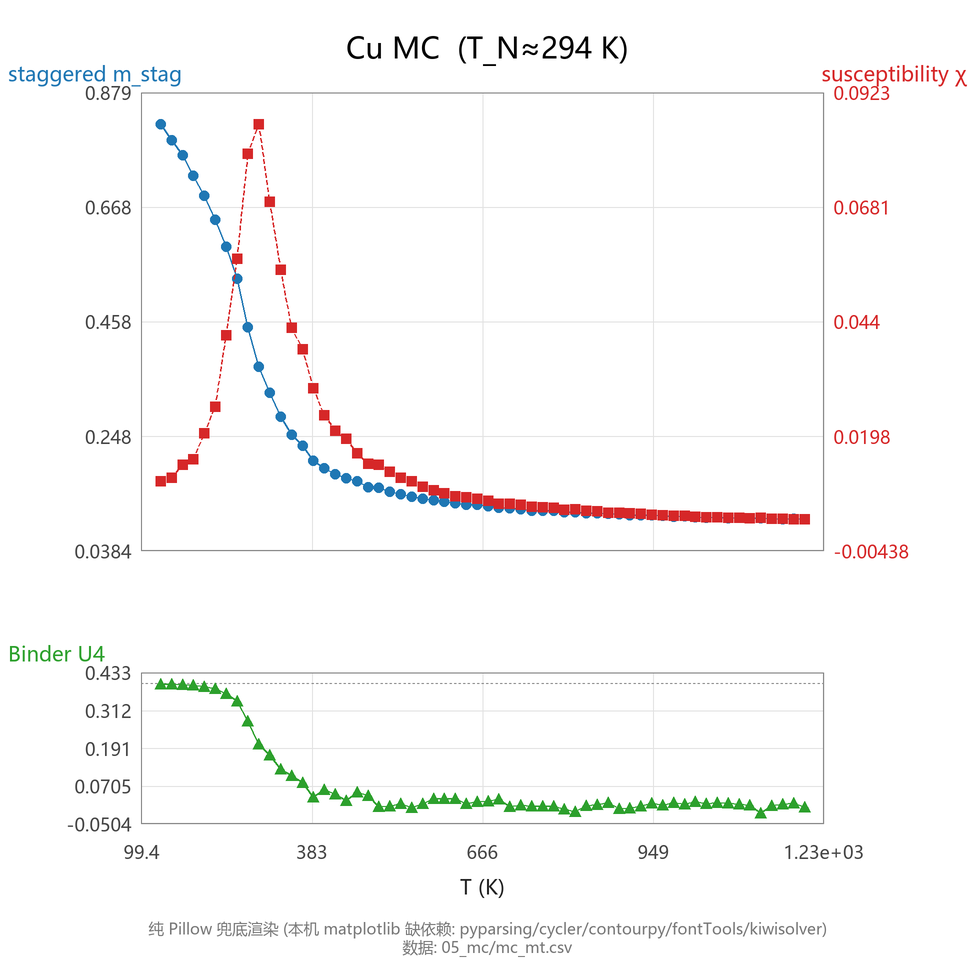

The table this chart was drawn from, first rows:
T_Kelvin, order_param, Susceptibility, Binder_U4
1.314285999999999888e+02, 8.205762827236939838e-01, 1.034012343700045113e-02, 3.971522669298778174e-01
1.495399796610169290e+02, 7.913290931539644912e-01, 1.103378409486015926e-02, 3.963274852795472536e-01
1.676513593220338976e+02, 7.634188278086605495e-01, 1.376550683530763236e-02, 3.945449481220306143e-01
1.857627389830508378e+02, 7.261802635382892390e-01, 1.492928538117040474e-02, 3.926992072250504728e-01
2.038741186440677780e+02, 6.892481843963660371e-01, 2.043718688762841129e-02, 3.879386944986034091e-01
2.219854983050847466e+02, 6.452208066336320158e-01, 2.608013379709667873e-02, 3.814100033990458494e-01
2.400968779661016868e+02, 5.956437617463157252e-01, 4.111735270919786300e-02, 3.657754611980031934e-01
2.582082576271186554e+02, 5.370345682133039755e-01, 5.727459287431484192e-02, 3.423311948006695915e-01
2.763196372881355956e+02, 4.483925157799699690e-01, 7.936736316295055216e-02, 2.783434204383379296e-01
2.944310169491525357e+02, 3.756854148619109268e-01, 8.564121054629285357e-02, 2.040970416738654980e-01
3.125423966101694759e+02, 3.286260557995644982e-01, 6.932595276908301574e-02, 1.694921968785133570e-01
3.306537762711864161e+02, 2.838971096818601603e-01, 5.495285207254091420e-02, 1.237808099800044026e-01
3.487651559322033563e+02, 2.511312308359837098e-01, 4.269624002021327192e-02, 1.032590802902497162e-01
3.668765355932203533e+02, 2.313693310787652557e-01, 3.820523339991317713e-02, 8.198008423289931956e-02
3.849879152542372935e+02, 2.036956405746231102e-01, 2.990878027542282630e-02, 3.520234897898416593e-02
4.030992949152542906e+02, 1.900330162732698780e-01, 2.420298070270240215e-02, 5.962463268062045962e-02
4.212106745762712308e+02, 1.790951848441577621e-01, 2.098630473976899335e-02, 4.480771850979120563e-02
4.393220542372881710e+02, 1.712350067186618197e-01, 1.922934281493463710e-02, 2.315670961391952387e-02
4.574334338983051111e+02, 1.660936252258042867e-01, 1.624236224930769926e-02, 5.099824880682263251e-02
4.755448135593220513e+02, 1.547045367290063034e-01, 1.400334634907962270e-02, 3.925072113641742133e-02
4.936561932203389915e+02, 1.537571987647338712e-01, 1.384177389268208616e-02, 3.968829905849458051e-03
5.117675728813559317e+02, 1.466344309462469242e-01, 1.236970168085962940e-02, 6.103839652055076392e-03
5.298789525423728719e+02, 1.424676101499409708e-01, 1.105660085436295861e-02, 1.457916329030606306e-02
5.479903322033898121e+02, 1.378508294382972399e-01, 1.030972755081558008e-02, 7.161406880463183633e-04
5.661017118644067523e+02, 1.342067727893621054e-01, 9.203243995434182839e-03, 1.400494093867654666e-02
5.842130915254238062e+02, 1.316529506488796075e-01, 8.369687265598781470e-03, 3.003331524991764701e-02
6.023244711864407464e+02, 1.285790207301450161e-01, 7.760664737185363551e-03, 2.971750491492419766e-02
6.204358508474576865e+02, 1.252918743664077628e-01, 7.113849693552709401e-03, 3.039144257383930015e-02
6.385472305084746267e+02, 1.230419818852830915e-01, 6.954042711375727978e-03, 1.362831021623328587e-02
6.566586101694915669e+02, 1.227249256233945846e-01, 6.660643309853329572e-03, 2.063810641254743006e-02
6.747699898305085071e+02, 1.198817819886864033e-01, 6.182276403599426887e-03, 2.167166593580771572e-02
6.928813694915254473e+02, 1.176001968520002661e-01, 5.614777249077271444e-03, 2.829258678179208397e-02
7.109927491525423875e+02, 1.165461383894762226e-01, 5.583013836577855986e-03, 4.184745256202881958e-03
7.291041288135593277e+02, 1.150545828178231034e-01, 5.322810141636004008e-03, 9.691509129564512826e-03
7.472155084745762679e+02, 1.123838142173722299e-01, 4.971694595842728048e-03, 5.487509262280310107e-03
7.653268881355932081e+02, 1.118005564840112293e-01, 4.831228540275914196e-03, 5.674802694850100693e-03
7.834382677966101483e+02, 1.119511012023967633e-01, 4.712832256308578660e-03, 5.295454572779523250e-03
8.015496474576270884e+02, 1.088257864932079544e-01, 4.330597193581958021e-03, -4.086841573103350278e-03
8.196610271186441423e+02, 1.091976297838296306e-01, 4.420110995096798896e-03, -1.102910241760080012e-02
8.377724067796610825e+02, 1.076205942369653779e-01, 4.089502093849801262e-03, 7.103221526508163297e-03
8.558837864406780227e+02, 1.077966670468990251e-01, 3.945314402907596288e-03, 1.078994796174737036e-02
8.739951661016949629e+02, 1.064852264728896047e-01, 3.719346630044587793e-03, 1.709655267143872504e-02
8.921065457627119031e+02, 1.052899461621757959e-01, 3.710123974815543457e-03, -2.709262153641422977e-03
9.102179254237288433e+02, 1.039825290932871321e-01, 3.528406973799044430e-03, -9.878467158996873110e-06
9.283293050847457835e+02, 1.041150128630507765e-01, 3.406052673164843003e-03, 6.255062101902020277e-03
9.464406847457627237e+02, 1.041317011413965959e-01, 3.289232346529817434e-03, 1.603054719294932928e-02
9.645520644067796638e+02, 1.026412450528024350e-01, 3.182243762192147468e-03, 9.372235890839020200e-03
9.826634440677966040e+02, 1.012160444605947063e-01, 3.027927243874082956e-03, 1.654748905067043863e-02
1.000774823728813544e+03, 1.019673327701909882e-01, 3.026363985364732747e-03, 1.247659051121746687e-02
1.018886203389830598e+03, 1.001343410912305942e-01, 2.831233118820925161e-03, 2.058978258886523527e-02
1.036997583050847652e+03, 9.910258480192243868e-02, 2.740683559041148278e-03, 1.439202012728546531e-02
1.055108962711864478e+03, 9.964556100696919660e-02, 2.728819810320225366e-03, 1.733505338661539552e-02
1.073220342372881532e+03, 9.849753200377736606e-02, 2.611309691811416773e-03, 1.554529793833425710e-02
1.091331722033898359e+03, 9.914985292586303567e-02, 2.608112668842408645e-03, 1.284547686559722735e-02
1.109443101694915413e+03, 9.803036329674416627e-02, 2.542440812291230784e-03, 8.535664779696749971e-03
1.127554481355932239e+03, 9.787222409548462787e-02, 2.591471169230057624e-03, -1.704441228126574170e-02
1.145665861016949293e+03, 9.713616377121009338e-02, 2.443085635351206330e-03, 6.918231960761911381e-03
1.163777240677966120e+03, 9.636368060119029910e-02, 2.360192755933416230e-03, 1.247696203390036285e-02
1.181888620338983173e+03, 9.708790650930969324e-02, 2.292808215279351115e-03, 1.483340654031645167e-02
1.200000000000000000e+03, 9.646733779751551219e-02, 2.306934493931975250e-03, 3.330711713083189807e-03
